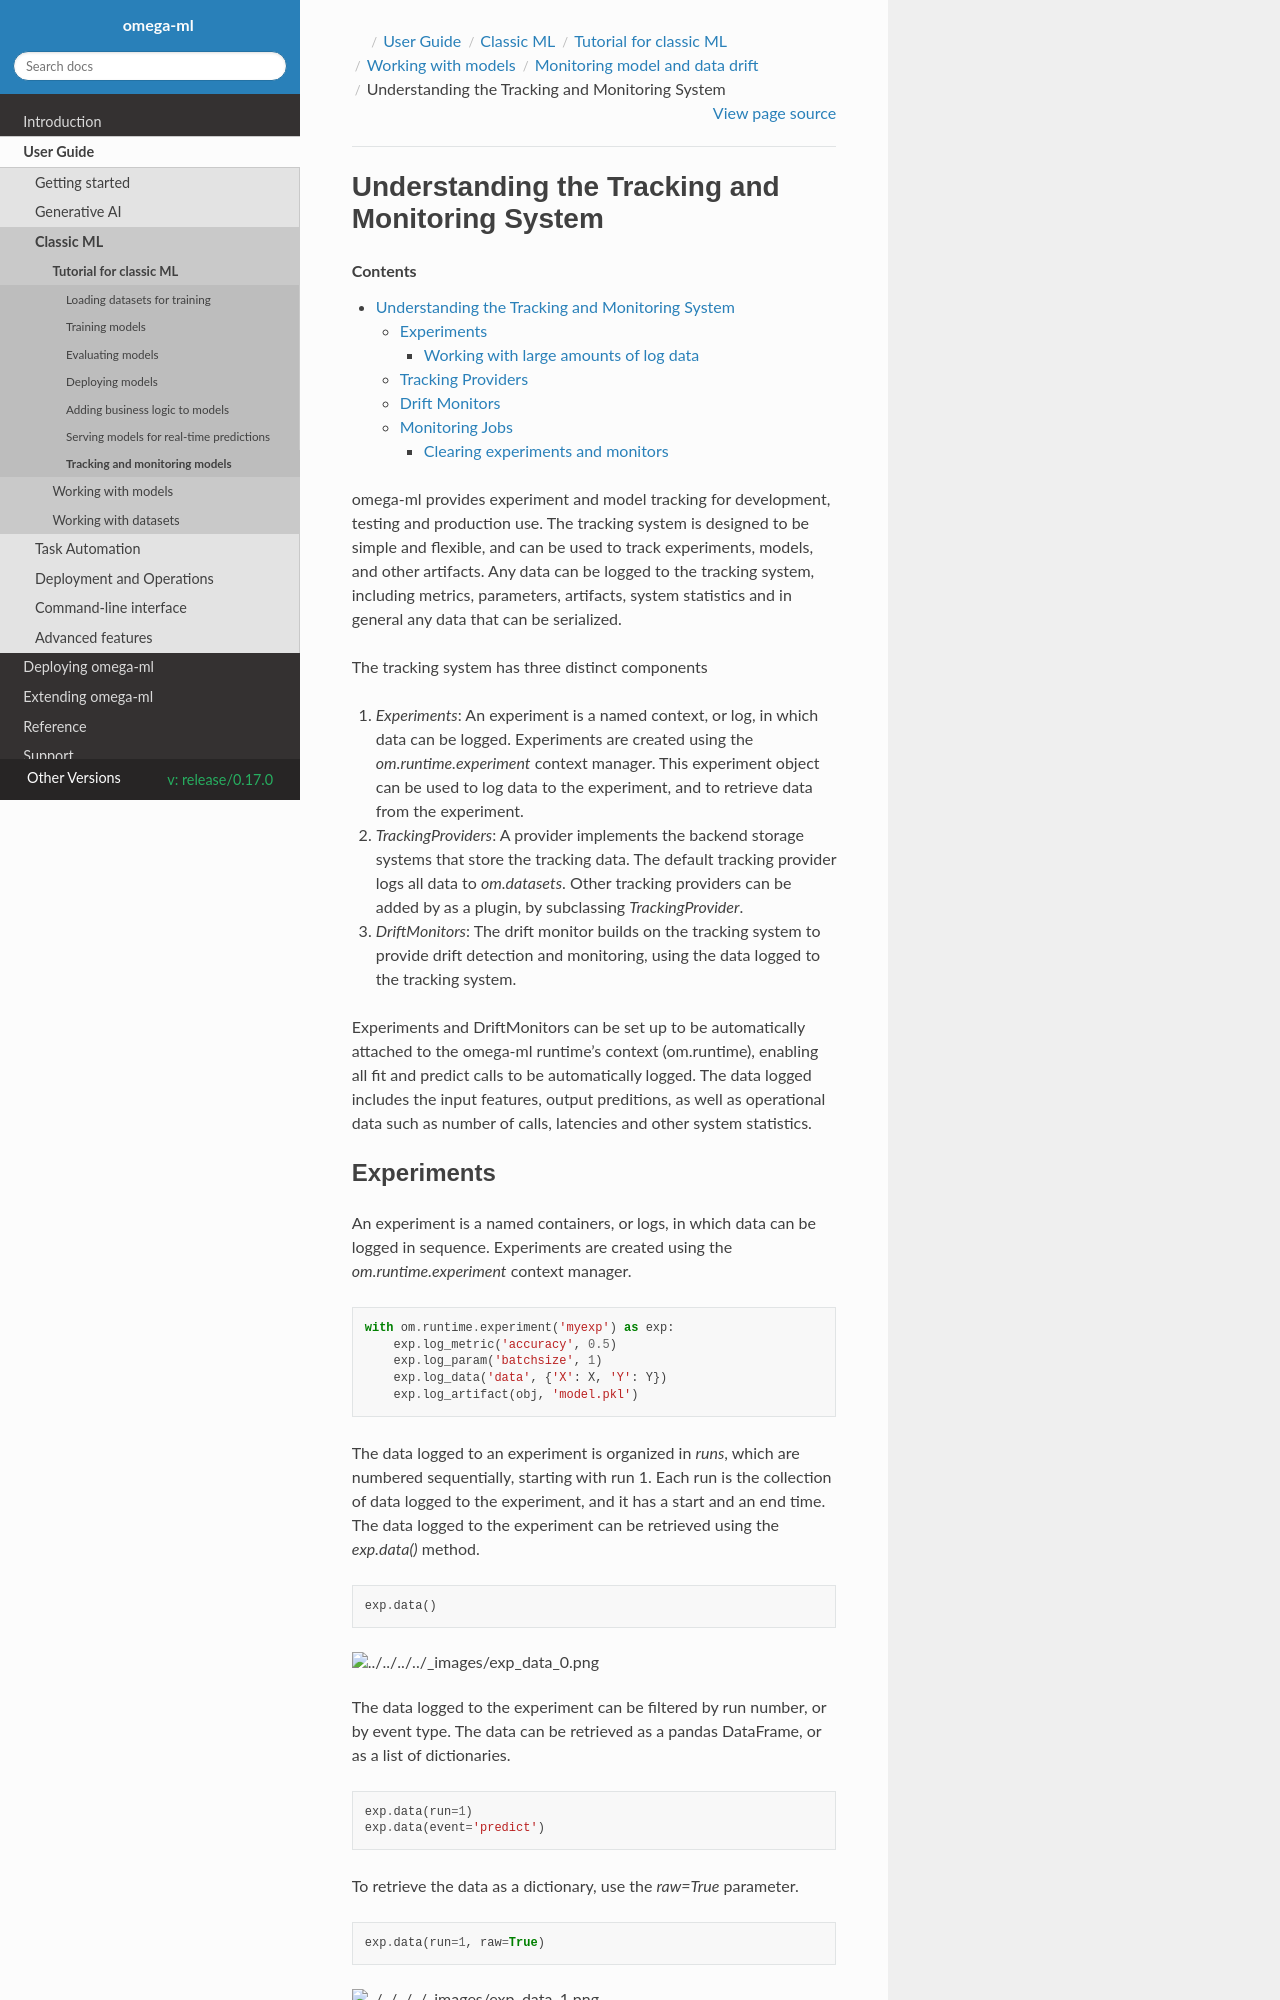

repository: omegaml/omegaml · page: docs/build/html/release/0.17.0/guide/classicml/models/tracking/basics.html · generator: sphinx

Understanding the Tracking and Monitoring System
================================================

.. contents::

omega-ml provides experiment and model tracking for development, testing and
production use. The tracking system is designed to be simple and flexible, and
can be used to track experiments, models, and other artifacts. Any data can be
logged to the tracking system, including metrics, parameters, artifacts, system
statistics and in general any data that can be serialized.

The tracking system has three distinct components

1. *Experiments*: An experiment is a named context, or log, in which data can be
   logged. Experiments are created using the `om.runtime.experiment` context
   manager. This experiment object can be used to log data to the experiment,
   and to retrieve data from the experiment.

2. *TrackingProviders*: A provider implements the backend storage systems that store the
   tracking data. The default tracking provider logs all data to `om.datasets`.
   Other tracking providers can be added by as a plugin, by subclassing
   `TrackingProvider`.

3. *DriftMonitors*: The drift monitor builds on the tracking system to provide
   drift detection and monitoring, using the data logged to the tracking system.

Experiments and DriftMonitors can be set up to be automatically attached to
the omega-ml runtime's context (om.runtime), enabling all fit and predict calls
to be automatically logged. The data logged includes the input features, output
preditions, as well as operational data such as number of calls, latencies and
other system statistics.

Experiments
-----------

An experiment is a named containers, or logs, in which data can be logged in sequence.
Experiments are created using the `om.runtime.experiment` context manager.

.. code::

    with om.runtime.experiment('myexp') as exp:
        exp.log_metric('accuracy', 0.5)
        exp.log_param('batchsize', 1)
        exp.log_data('data', {'X': X, 'Y': Y})
        exp.log_artifact(obj, 'model.pkl')

The data logged to an experiment is organized in *runs*, which are numbered sequentially, starting with run 1.
Each run is the collection of data logged to the experiment, and it has a start and an end time. The data logged
to the experiment can be retrieved using the `exp.data()` method.

.. code::

     exp.data()

.. image:: /images/exp_data_0.png

The data logged to the experiment can be filtered by run number, or by event type. The data can be
retrieved as a pandas DataFrame, or as a list of dictionaries.

.. code::

    exp.data(run=1)
    exp.data(event='predict')

To retrieve the data as a dictionary, use the `raw=True` parameter.

.. code::

    exp.data(run=1, raw=True)

.. image:: /images/exp_data_1.png

To restore an arifact, use the `exp.restore_artifact()` method.

.. code::

    exp.restore_artifact('mydata.pkl')
    => 'some other object'
